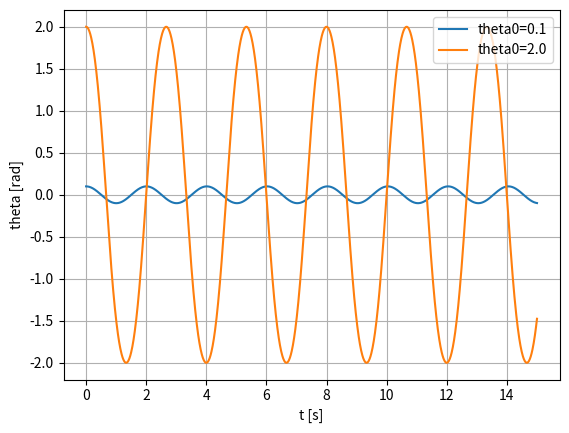
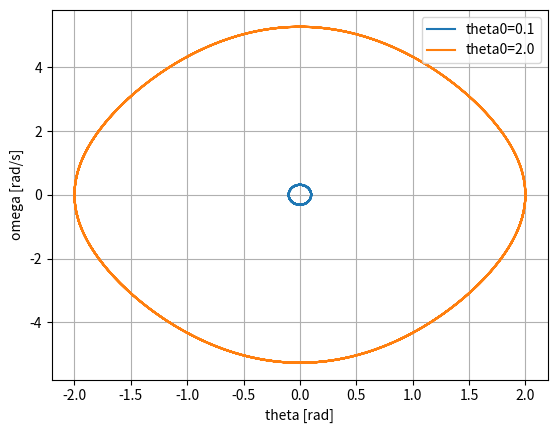
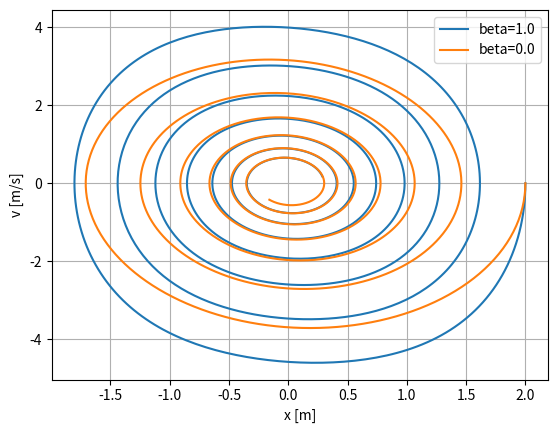
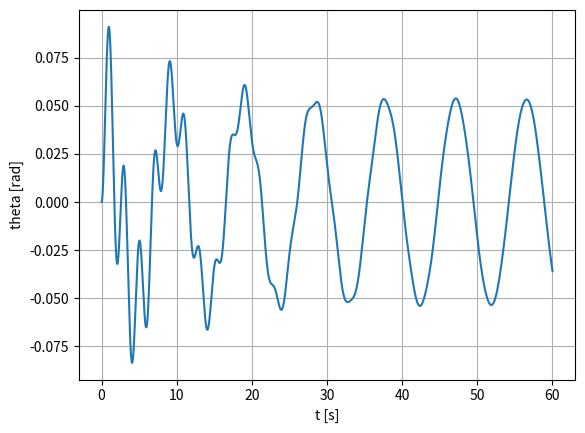
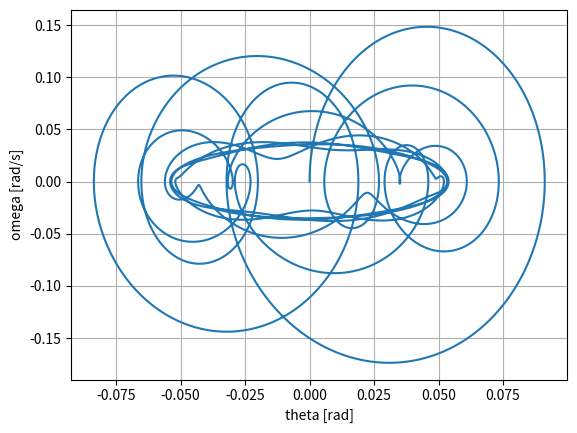
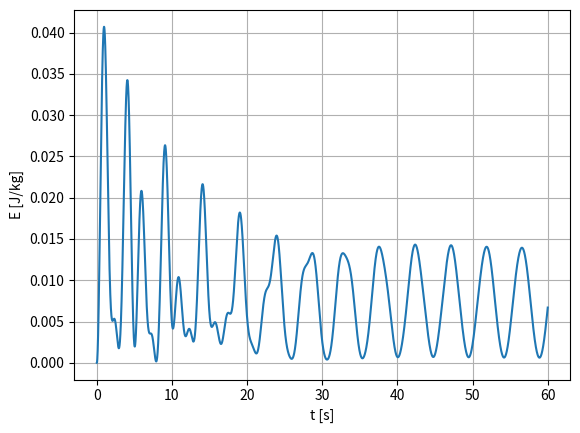
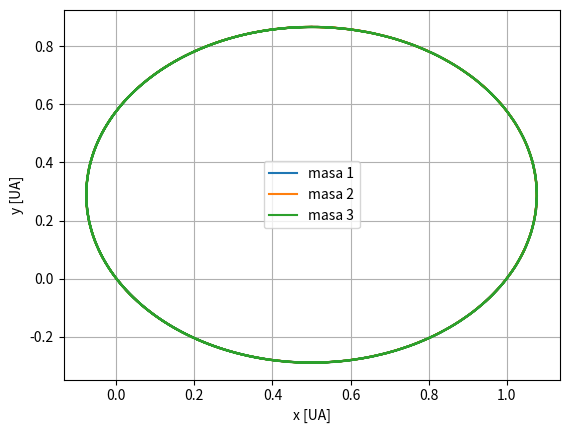

The matplotlib source for these figures, in order:
import numpy as np
import matplotlib.pyplot as plt

# RK4 para un paso
def rk4_step(f, t, y, h):
    k1 = f(t, y)
    k2 = f(t + h / 2, y + h * k1 / 2)
    k3 = f(t + h / 2, y + h * k2 / 2)
    k4 = f(t + h, y + h * k3)
    return y + h * (k1 + 2 * k2 + 2 * k3 + k4) / 6


def simular(f, y0, t0, tf, h):
    n = int((tf - t0) / h)
    t = np.linspace(t0, tf, n + 1)
    y = np.zeros((n + 1, len(y0)))
    y[0] = y0
    for i in range(n):
        y[i + 1] = rk4_step(f, t[i], y[i], h)
    return t, y


# ------------------ Ejercicio 1 ------------------
L = 1.0
g = 9.81
w0 = np.sqrt(g / L)


def f_pendulo(t, u):
    theta, omega = u
    return np.array([omega, -w0**2 * np.sin(theta)])


# calculo manual de k1 y k2 para h=0.1
h_manual = 0.1
u0 = np.array([np.pi / 3, 0.0])
k1 = f_pendulo(0, u0)
k2 = f_pendulo(h_manual / 2, u0 + h_manual * k1 / 2)
print("Pendulo: k1 =", k1)
print("Pendulo: k2 =", k2)

t1, y1 = simular(f_pendulo, np.array([0.1, 0.0]), 0, 15, 0.01)
t2, y2 = simular(f_pendulo, np.array([2.0, 0.0]), 0, 15, 0.01)

plt.figure()
plt.plot(t1, y1[:, 0], label='theta0=0.1')
plt.plot(t2, y2[:, 0], label='theta0=2.0')
plt.xlabel('t [s]')
plt.ylabel('theta [rad]')
plt.legend()
plt.grid(True)
plt.savefig('fig_pendulo_theta.png', dpi=150)

plt.figure()
plt.plot(y1[:, 0], y1[:, 1], label='theta0=0.1')
plt.plot(y2[:, 0], y2[:, 1], label='theta0=2.0')
plt.xlabel('theta [rad]')
plt.ylabel('omega [rad/s]')
plt.legend()
plt.grid(True)
plt.savefig('fig_pendulo_fases.png', dpi=150)


def periodo_aprox(t, theta):
    cruces = []
    for i in range(1, len(theta) - 1):
        if theta[i - 1] < 0 and theta[i] >= 0:
            cruces.append(t[i])
    if len(cruces) >= 2:
        return np.mean(np.diff(cruces))
    return None


T0 = 2 * np.pi * np.sqrt(L / g)
print("T0 =", T0)
print("T(0.1) =", periodo_aprox(t1, y1[:, 0]))
print("T(2.0) =", periodo_aprox(t2, y2[:, 0]))


# ------------------ Ejercicio 2 ------------------
gamma = 0.2
k = 4.0
beta = 1.0


def f_duffing(t, u, beta_val=1.0):
    x, v = u
    return np.array([v, -gamma * v - k * x - beta_val * x**3])


t_d, y_d1 = simular(lambda t, u: f_duffing(t, u, 1.0), np.array([2.0, 0.0]), 0, 20, 0.01)
t_d, y_d0 = simular(lambda t, u: f_duffing(t, u, 0.0), np.array([2.0, 0.0]), 0, 20, 0.01)

plt.figure()
plt.plot(y_d1[:, 0], y_d1[:, 1], label='beta=1.0')
plt.plot(y_d0[:, 0], y_d0[:, 1], label='beta=0.0')
plt.xlabel('x [m]')
plt.ylabel('v [m/s]')
plt.legend()
plt.grid(True)
plt.savefig('fig_duffing_fases.png', dpi=150)


# ------------------ Ejercicio 3 ------------------
gamma_f = 0.2
w0_f2 = 9.81
f0 = 0.5
wd = 0.667


def f_forzado(t, u):
    theta, omega = u
    return np.array([
        omega,
        -gamma_f * omega - w0_f2 * np.sin(theta) + f0 * np.cos(wd * t)
    ])


t_f, y_f = simular(f_forzado, np.array([0.0, 0.0]), 0, 60, 0.01)

plt.figure()
plt.plot(t_f, y_f[:, 0])
plt.xlabel('t [s]')
plt.ylabel('theta [rad]')
plt.grid(True)
plt.savefig('fig_forzado_theta.png', dpi=150)

plt.figure()
plt.plot(y_f[:, 0], y_f[:, 1])
plt.xlabel('theta [rad]')
plt.ylabel('omega [rad/s]')
plt.grid(True)
plt.savefig('fig_forzado_fases.png', dpi=150)

E_forzado = 0.5 * y_f[:, 1]**2 + w0_f2 * (1 - np.cos(y_f[:, 0]))
plt.figure()
plt.plot(t_f, E_forzado)
plt.xlabel('t [s]')
plt.ylabel('E [J/kg]')
plt.grid(True)
plt.savefig('fig_forzado_energia.png', dpi=150)


# ------------------ Ejercicio 4 ------------------
G = 4 * np.pi**2
m = 1.0
eps = 0.01

r1 = np.array([0.0, 0.0])
r2 = np.array([1.0, 0.0])
r3 = np.array([0.5, np.sqrt(3) / 2])

v1 = np.array([np.pi, -np.sqrt(3) * np.pi])
v2 = np.array([np.pi, np.sqrt(3) * np.pi])
v3 = np.array([-2 * np.pi, 0.0])

u0_nb = np.concatenate([r1, r2, r3, v1, v2, v3])


def f_nbody(t, u):
    pos = u[:6].reshape(3, 2)
    vel = u[6:].reshape(3, 2)
    acc = np.zeros((3, 2))
    for i in range(3):
        for j in range(3):
            if i == j:
                continue
            dr = pos[j] - pos[i]
            dist2 = np.dot(dr, dr) + eps**2
            acc[i] += G * m * dr / dist2**1.5
    return np.concatenate([vel.flatten(), acc.flatten()])


def energia_nbody(u):
    pos = u[:6].reshape(3, 2)
    vel = u[6:].reshape(3, 2)
    K = 0.5 * m * np.sum(vel**2)
    U = 0.0
    for i in range(3):
        for j in range(i + 1, 3):
            dr = pos[j] - pos[i]
            dist = np.sqrt(np.dot(dr, dr) + eps**2)
            U -= G * m * m / dist
    return K + U


t_nb, y_nb = simular(f_nbody, u0_nb, 0, 2.0, 0.01)
pos = y_nb[:, :6].reshape(-1, 3, 2)

plt.figure()
for i in range(3):
    plt.plot(pos[:, i, 0], pos[:, i, 1], label=f'masa {i + 1}')
plt.xlabel('x [UA]')
plt.ylabel('y [UA]')
plt.legend()
plt.grid(True)
plt.savefig('fig_nbody_trayectorias.png', dpi=150)

pasos = [0.01, 0.005, 0.0025, 0.00125]
errores = []
for h in pasos:
    t_nb, y_nb = simular(f_nbody, u0_nb, 0, 2.0, h)
    E = np.array([energia_nbody(u) for u in y_nb])
    err = np.max(np.abs((E - E[0]) / E[0]))
    errores.append(err)
    print(f"h={h:.5f}  dEmax={err:.3e}")

print("Orden p:")
for i in range(len(errores) - 1):
    p = np.log2(errores[i] / errores[i + 1])
    print(f"p entre h={pasos[i]} y h={pasos[i + 1]}: {p:.3f}")

plt.show()
